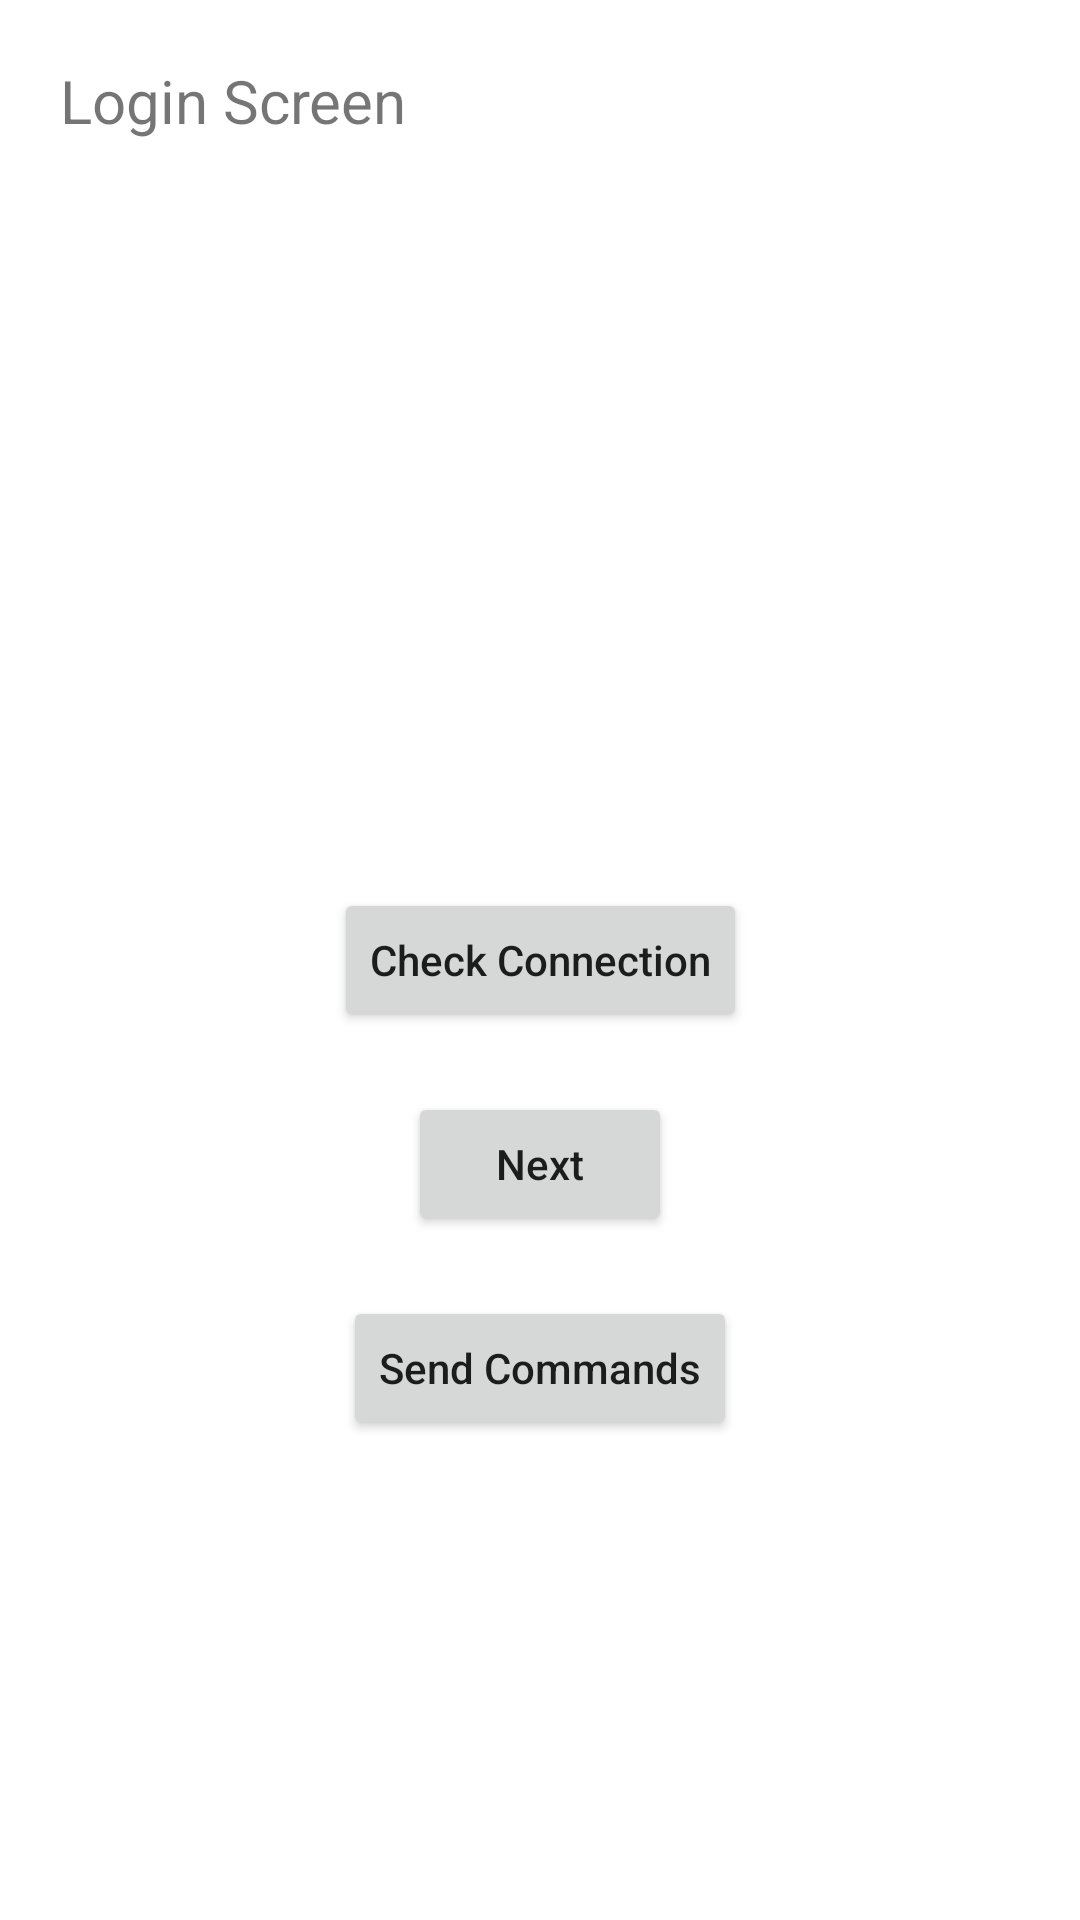

Android layout source for this screen:
<!-- AndroidManifest.xml: application theme Theme.BragiLight -->
<!-- res/layout/fragment_login.xml -->
<?xml version="1.0" encoding="utf-8"?>
<layout xmlns:android="http://schemas.android.com/apk/res/android"
    xmlns:app="http://schemas.android.com/apk/res-auto"
    xmlns:tools="http://schemas.android.com/tools">

    <data>

        <variable
            name="viewModel"
            type="com.example.bragitest.ui.viewmodels.ConnectionStateViewModel" />
    </data>

    <androidx.constraintlayout.widget.ConstraintLayout
        android:layout_width="match_parent"
        android:layout_height="match_parent"
        tools:context=".ui.fragments.LoginFragment">

        <TextView
            android:id="@+id/textViewTitle"
            android:layout_width="match_parent"
            android:layout_height="wrap_content"
            android:layout_margin="@dimen/default_margin_20"
            android:text="@string/label_login_screen"
            android:textSize="@dimen/text_size_large"
            app:layout_constraintTop_toTopOf="parent" />

        <TextView
            android:layout_width="match_parent"
            android:layout_height="wrap_content"
            android:layout_margin="@dimen/default_margin_20"
            android:text="@{viewModel.connectionStateString}"
            android:textColor="@{viewModel.connectionTextColor}"
            android:textSize="@dimen/text_size_large"
            app:layout_constraintTop_toBottomOf="@+id/textViewTitle" />

        <Button
            android:id="@+id/buttonCheckConnection"
            android:layout_width="wrap_content"
            android:layout_height="wrap_content"
            android:text="@string/button_check_connection"
            android:textAllCaps="false"
            app:layout_constraintBottom_toBottomOf="parent"
            app:layout_constraintEnd_toEndOf="parent"
            app:layout_constraintStart_toStartOf="parent"
            app:layout_constraintTop_toTopOf="parent" />

        <Button
            android:id="@+id/buttonNext"
            android:layout_width="wrap_content"
            android:layout_height="wrap_content"
            android:layout_marginTop="@dimen/default_margin_20"
            android:text="@string/button_next"
            android:textAllCaps="false"
            app:layout_constraintEnd_toEndOf="parent"
            app:layout_constraintStart_toStartOf="parent"
            app:layout_constraintTop_toBottomOf="@+id/buttonCheckConnection" />

        <Button
            android:id="@+id/buttonSendCommands"
            android:layout_width="wrap_content"
            android:layout_height="wrap_content"
            android:layout_marginTop="@dimen/default_margin_20"
            android:text="@string/button_send_commands"
            android:textAllCaps="false"
            app:layout_constraintEnd_toEndOf="parent"
            app:layout_constraintStart_toStartOf="parent"
            app:layout_constraintTop_toBottomOf="@+id/buttonNext" />

    </androidx.constraintlayout.widget.ConstraintLayout>
</layout>
<!-- resources referenced by this layout -->
<resources>
  <dimen name="default_margin_20">20dp</dimen>
  <dimen name="text_size_large">20sp</dimen>
  <string name="button_check_connection">Check Connection</string>
  <string name="button_next">Next</string>
  <string name="button_send_commands">Send Commands</string>
  <string name="label_login_screen">Login Screen</string>
  <style name="Theme.BragiLight" parent="Theme.MaterialComponents.Light">
      </style>
</resources>
